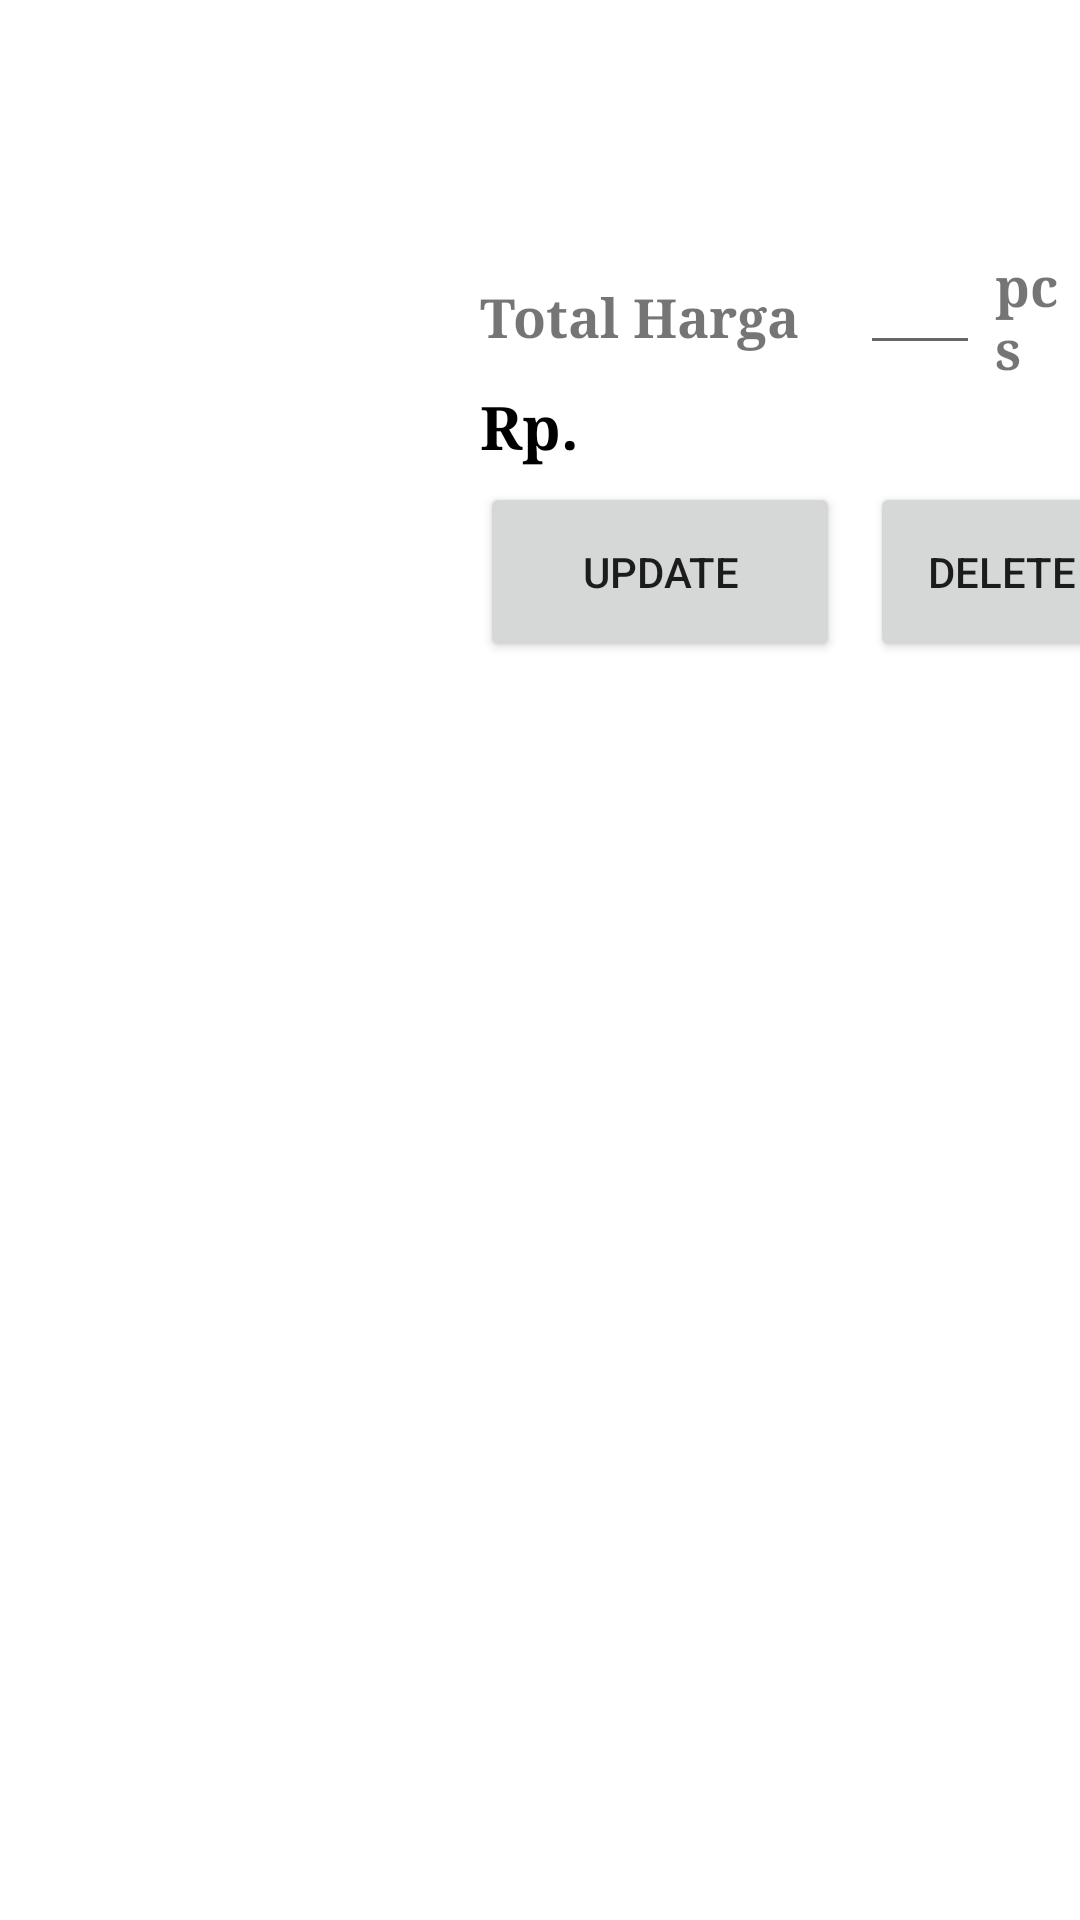

Here is an Android app screen rendered from its layout file. Give the layout XML and the strings, colors and styles it references.
<!-- AndroidManifest.xml: application theme Theme.Project_BjackPharm -->
<!-- res/layout/transaction_card.xml -->
<?xml version="1.0" encoding="utf-8"?>
<LinearLayout xmlns:android="http://schemas.android.com/apk/res/android"
    android:id="@+id/transactionCardCtr"
    android:layout_width="match_parent"
    android:layout_height="wrap_content"
    android:orientation="horizontal"
    android:clickable="true">

    <ImageView
        android:id="@+id/imageMedTrans"
        android:layout_width="150dp"
        android:layout_height="200dp" />
    <LinearLayout
        android:paddingStart="10dp"
        android:layout_width="match_parent"
        android:layout_height="wrap_content"
        android:orientation="vertical">
        <TextView
            android:id="@+id/dateMedTrans"
            android:layout_width="match_parent"
            android:layout_height="wrap_content"
            android:paddingTop="5dp"
            android:textStyle="bold"
            android:fontFamily="serif"
            android:layout_gravity="center"
            android:textAlignment="center"
            android:textSize="18sp" />
        <TextView
            android:id="@+id/nameMedTrans"
            android:layout_width="match_parent"
            android:layout_height="wrap_content"
            android:paddingTop="5dp"
            android:textStyle="bold"
            android:fontFamily="serif"
            android:layout_gravity="center"
            android:textSize="17sp"/>
        <TextView
            android:id="@+id/manufMedTrans"
            android:layout_width="match_parent"
            android:layout_height="wrap_content"
            android:textStyle="italic"
            android:fontFamily="serif"
            android:layout_gravity="center"
            android:textSize="15sp"
            android:justificationMode="inter_word"/>
        <LinearLayout
            android:layout_width="wrap_content"
            android:layout_height="wrap_content"
            android:orientation="horizontal">
        <TextView
            android:id="@+id/total"
            android:layout_width="match_parent"
            android:layout_height="wrap_content"
            android:paddingTop="5dp"
            android:textStyle="bold"
            android:fontFamily="serif"
            android:layout_gravity="center"
            android:text="Total Harga"
            android:textSize="18sp"/>

            <EditText
                android:id="@+id/quantities"
                android:layout_width="40dp"
                android:layout_height="wrap_content"
                android:layout_gravity="center"
                android:layout_marginStart="20dp"
                android:fontFamily="serif"
                android:inputType="number"
                android:paddingTop="5dp"
                android:textSize="18sp"
                android:textStyle="bold" />

            <TextView

                android:layout_width="match_parent"
                android:layout_height="wrap_content"
                android:paddingTop="5dp"
                android:textStyle="bold"
                android:fontFamily="serif"
                android:layout_gravity="center"
                android:text="pcs"
                android:layout_marginStart="5dp"
                android:textSize="18sp"/>

        </LinearLayout>

        <LinearLayout
            android:layout_width="match_parent"
            android:layout_height="wrap_content"
            android:orientation="horizontal">
            <TextView
                android:layout_width="wrap_content"
                android:layout_height="wrap_content"
                android:fontFamily="serif"
                android:text="Rp. "
                android:justificationMode="inter_word"
                android:textSize="20sp"
                android:textStyle="bold"
                android:textColor="@color/black"/>
            <TextView
                android:id="@+id/priceMedTrans"
                android:layout_width="match_parent"
                android:layout_height="wrap_content"
                android:fontFamily="serif"
                android:justificationMode="inter_word"
                android:textSize="20sp"
                android:textStyle="bold"
                android:textColor="@color/black"/>

        </LinearLayout>

        <LinearLayout
            android:layout_marginTop="5dp"
            android:layout_width="228dp"
            android:layout_height="wrap_content"
            android:orientation="horizontal"
            android:layout_marginBottom="20dp">

            <Button
                android:id="@+id/UpdateData"
                android:layout_width="120dp"
                android:layout_height="60dp"
                android:text="Update"
                android:layout_marginEnd="10dp" />

            <Button

                android:id="@+id/DeleteData"
                android:layout_width="wrap_content"
                android:layout_height="60dp"
                android:text="Delete"
                android:layout_marginEnd="5dp"/>
        </LinearLayout>


    </LinearLayout>
</LinearLayout>
<!-- resources referenced by this layout -->
<resources>
  <color name="black">#FF000000</color>
  <style name="Theme.Project_BjackPharm" parent="Theme.MaterialComponents.DayNight.NoActionBar">
          
          <item name="colorPrimary">@color/purple_500</item>
          <item name="colorPrimaryVariant">@color/purple_700</item>
          <item name="colorOnPrimary">@color/white</item>
          
          <item name="colorSecondary">@color/teal_200</item>
          <item name="colorSecondaryVariant">@color/teal_700</item>
          <item name="colorOnSecondary">@color/black</item>
          
          <item name="android:statusBarColor">?attr/colorPrimaryVariant</item>
          
      </style>
  <color name="purple_500">#FF6200EE</color>
  <color name="purple_700">#FF3700B3</color>
  <color name="white">#FFFFFFFF</color>
  <color name="teal_200">#FF03DAC5</color>
  <color name="teal_700">#FF018786</color>
</resources>
